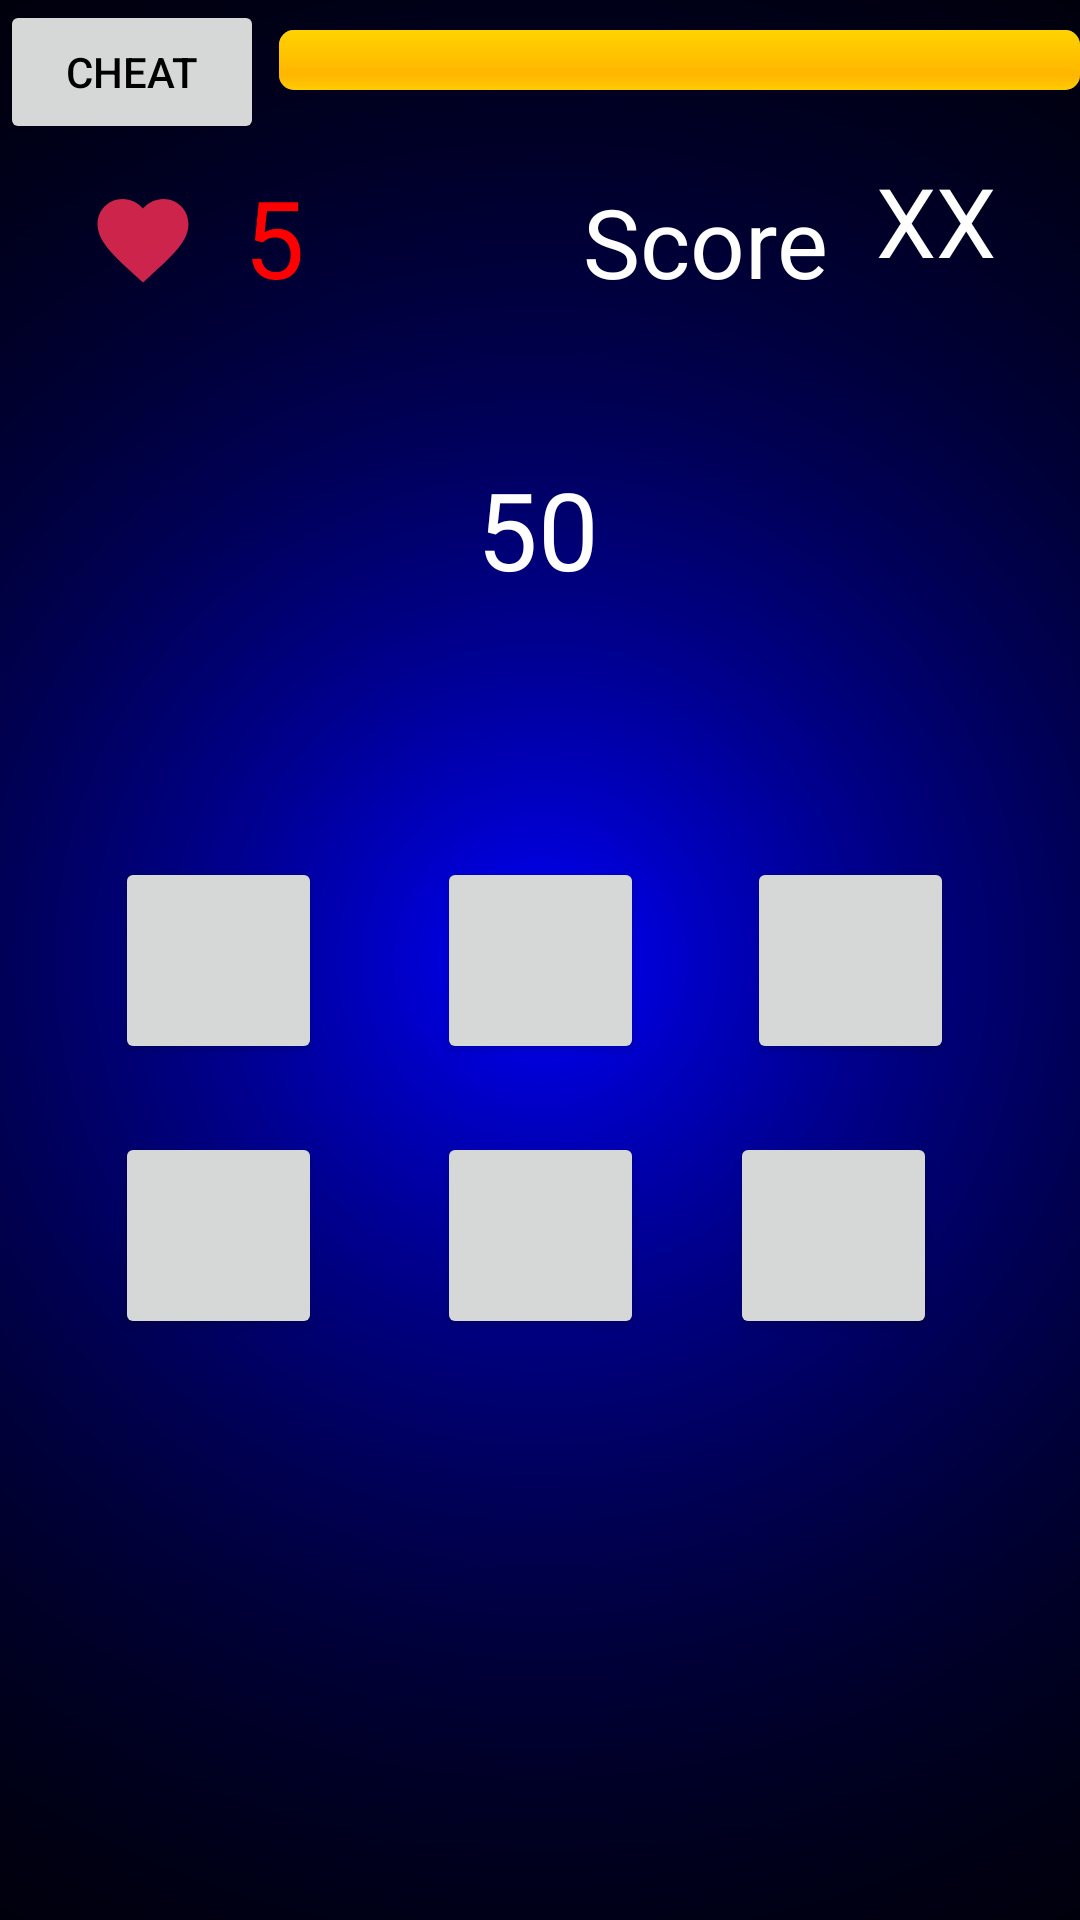

The Android layout XML behind this screen, and the referenced resources:
<!-- AndroidManifest.xml: application theme Theme.Response -->
<!-- res/layout/activity_play_screen.xml -->
<?xml version="1.0" encoding="utf-8"?>
<androidx.constraintlayout.widget.ConstraintLayout
    xmlns:android="http://schemas.android.com/apk/res/android"
    xmlns:app="http://schemas.android.com/apk/res-auto"
    xmlns:tools="http://schemas.android.com/tools"
    android:layout_width="match_parent"
    android:layout_height="match_parent"
    android:background="@drawable/background_dark"
    tools:context=".activities.PlayScreen">

    <Button
        app:layout_constraintTop_toTopOf="parent"
        android:id="@+id/cheatBtn"
        android:text="cheat"
        android:textColor="@color/black"
        android:layout_width="wrap_content"
        android:layout_height="wrap_content"/>
    <TextView
        android:id="@+id/streakBonus"
        android:layout_width="wrap_content"
        android:layout_height="wrap_content"
        android:text="+"
        android:layout_marginTop="8dp"
        android:textColor="@color/safe"
        android:textSize="40sp"
        android:textStyle="bold"
        android:visibility="invisible"
        app:layout_constraintEnd_toEndOf="parent"
        app:layout_constraintHorizontal_bias="0.466"
        app:layout_constraintStart_toEndOf="@+id/scoreHead"
        app:layout_constraintTop_toBottomOf="@+id/scoreVal" />

    <TextView
        android:id="@+id/streakMsg"
        android:layout_width="wrap_content"
        android:layout_height="wrap_content"

        android:visibility="invisible"
        android:textColor="@color/safe"
        android:textSize="40sp"
        android:textStyle="bold"
        app:layout_constraintBottom_toTopOf="@+id/button3"
        app:layout_constraintEnd_toEndOf="parent"
        app:layout_constraintStart_toStartOf="parent"
        app:layout_constraintTop_toBottomOf="@+id/question" />

    <androidx.appcompat.widget.AppCompatButton
        android:id="@+id/button7"
        android:layout_width="69dp"
        android:layout_height="69dp"
        android:background="@color/white"
        android:text=""
        app:cornerRadius="8dp"
        android:visibility="invisible"
        app:layout_constraintBottom_toBottomOf="parent"
        app:layout_constraintEnd_toStartOf="@+id/button4"
        app:layout_constraintStart_toStartOf="parent"
        app:layout_constraintTop_toTopOf="parent"
        app:layout_constraintVertical_bias="0.814" />

    <androidx.appcompat.widget.AppCompatButton
        android:id="@+id/button9"
        android:layout_width="69dp"
        android:layout_height="69dp"

        android:text=""
        app:cornerRadius="8dp"
        android:visibility="invisible"
        app:layout_constraintBottom_toBottomOf="parent"
        app:layout_constraintEnd_toEndOf="parent"
        app:layout_constraintHorizontal_bias="0.836"
        app:layout_constraintStart_toStartOf="parent"
        app:layout_constraintTop_toTopOf="parent"
        app:layout_constraintVertical_bias="0.814" />

    <androidx.appcompat.widget.AppCompatButton
        android:id="@+id/button8"
        android:layout_width="69dp"
        android:layout_height="69dp"
        android:text=""
        android:visibility="invisible"
        app:cornerRadius="8dp"
        app:layout_constraintBottom_toBottomOf="parent"
        app:layout_constraintEnd_toEndOf="parent"
        app:layout_constraintStart_toStartOf="parent"
        app:layout_constraintTop_toTopOf="parent"
        app:layout_constraintVertical_bias="0.814" />

    <androidx.appcompat.widget.AppCompatButton
        android:id="@+id/button1"
        android:layout_width="69dp"
        android:layout_height="69dp"
        android:text=""
        app:cornerRadius="8dp"

        app:layout_constraintBottom_toBottomOf="parent"
        app:layout_constraintEnd_toStartOf="@+id/button3"
        app:layout_constraintStart_toStartOf="parent"
        app:layout_constraintTop_toTopOf="parent" />

    <androidx.appcompat.widget.AppCompatButton
        android:id="@+id/button5"
        android:layout_width="69dp"
        android:layout_height="69dp"

        android:text=""
        app:cornerRadius="8dp"
        app:layout_constraintBottom_toBottomOf="parent"
        app:layout_constraintEnd_toEndOf="parent"
        app:layout_constraintHorizontal_bias="0.836"
        app:layout_constraintStart_toStartOf="parent"
        app:layout_constraintTop_toTopOf="parent"
        app:layout_constraintVertical_bias="0.661" />

    <androidx.appcompat.widget.AppCompatButton
        android:id="@+id/button4"
        android:layout_width="69dp"
        android:layout_height="69dp"
        android:text=""
        app:cornerRadius="8dp"
        app:layout_constraintBottom_toBottomOf="parent"
        app:layout_constraintEnd_toEndOf="parent"
        app:layout_constraintStart_toStartOf="parent"
        app:layout_constraintTop_toTopOf="parent"
        app:layout_constraintVertical_bias="0.661" />

    <androidx.appcompat.widget.AppCompatButton
        android:id="@+id/button6"
        android:layout_width="69dp"
        android:layout_height="69dp"
        android:text=""
        app:cornerRadius="8dp"
        app:layout_constraintBottom_toBottomOf="parent"
        app:layout_constraintEnd_toStartOf="@+id/button4"
        app:layout_constraintStart_toStartOf="parent"
        app:layout_constraintTop_toTopOf="parent"
        app:layout_constraintVertical_bias="0.661" />

    <androidx.appcompat.widget.AppCompatButton
        android:id="@+id/button2"
        android:layout_width="69dp"
        android:layout_height="69dp"
        android:text=""
        app:cornerRadius="8dp"
        app:layout_constraintBottom_toBottomOf="parent"
        app:layout_constraintEnd_toEndOf="parent"
        app:layout_constraintHorizontal_bias="0.45"
        app:layout_constraintStart_toEndOf="@+id/button3"
        app:layout_constraintTop_toTopOf="parent" />

    <androidx.appcompat.widget.AppCompatButton
        android:id="@+id/button3"
        android:layout_width="69dp"
        android:layout_height="69dp"
        android:text=""
        app:cornerRadius="8dp"
        app:layout_constraintBottom_toBottomOf="parent"
        app:layout_constraintEnd_toEndOf="parent"
        app:layout_constraintStart_toStartOf="parent"
        app:layout_constraintTop_toTopOf="parent" />

    <TextView
        android:id="@+id/question"
        android:layout_width="wrap_content"
        android:layout_height="wrap_content"
        android:layout_marginTop="152dp"
        android:text="50"
        android:textColor="@color/white"
        android:textSize="36sp"
        app:layout_constraintEnd_toEndOf="parent"
        app:layout_constraintHorizontal_bias="0.498"
        app:layout_constraintStart_toStartOf="parent"
        app:layout_constraintTop_toTopOf="parent" />

    <ImageView
        android:id="@+id/imageView"
        android:layout_width="40dp"
        android:layout_height="40dp"
        android:src="@drawable/ic_lives"
        app:layout_constraintBottom_toTopOf="@+id/question"
        app:layout_constraintEnd_toEndOf="parent"
        app:layout_constraintHorizontal_bias="0.086"
        app:layout_constraintStart_toStartOf="parent"
        app:layout_constraintTop_toTopOf="parent"
        app:layout_constraintVertical_bias="0.535" />

    <TextView
        android:id="@+id/scoreHead"
        android:layout_width="wrap_content"
        android:layout_height="wrap_content"
        android:text="Score "
        android:textColor="@color/white"
        android:textSize="32sp"
        android:layout_margin="8dp"
        app:layout_constraintBottom_toTopOf="@+id/question"
        app:layout_constraintEnd_toEndOf="parent"
        app:layout_constraintHorizontal_bias="0.555"
        app:layout_constraintStart_toEndOf="@+id/lifenum"
        app:layout_constraintTop_toTopOf="parent"
        app:layout_constraintVertical_bias="0.55" />

    <TextView
        android:id="@+id/life"
        android:layout_width="wrap_content"
        android:layout_height="wrap_content"
        android:text="Life"
        android:textColor="#ff0000"
        android:textSize="36sp"
        android:visibility="invisible"
        app:layout_constraintBottom_toTopOf="@+id/question"
        app:layout_constraintEnd_toEndOf="parent"
        app:layout_constraintHorizontal_bias="0.073"
        app:layout_constraintStart_toStartOf="parent"
        app:layout_constraintTop_toTopOf="parent"
        app:layout_constraintVertical_bias="0.528" />

    <TextView
        android:id="@+id/lifenum"
        android:layout_width="wrap_content"
        android:layout_height="wrap_content"
        android:text="5"
        android:textColor="#ff0000"
        android:textSize="36sp"
        android:drawablePadding="0dp"
        app:layout_constraintBottom_toTopOf="@+id/question"
        app:layout_constraintEnd_toEndOf="parent"
        app:layout_constraintHorizontal_bias="0.0"
        app:layout_constraintStart_toEndOf="@+id/life"
        app:layout_constraintTop_toTopOf="parent"

        app:layout_constraintVertical_bias="0.528" />

    <TextView
        android:id="@+id/scoreVal"
        android:layout_width="wrap_content"
        android:layout_height="wrap_content"
        android:layout_marginEnd="28dp"
        android:text="XX"
        android:textColor="@color/white"
        android:textSize="32sp"
        app:layout_constraintBottom_toBottomOf="parent"
        app:layout_constraintEnd_toEndOf="parent"
        app:layout_constraintHorizontal_bias="1.0"
        app:layout_constraintStart_toEndOf="@+id/scoreHead"
        app:layout_constraintTop_toTopOf="parent"
        app:layout_constraintVertical_bias="0.087" />

    <RelativeLayout
        android:id="@+id/relativeLayout"
        android:layout_width="match_parent"
        android:layout_height="50dp"
        app:layout_constraintBottom_toBottomOf="parent"
        app:layout_constraintEnd_toEndOf="parent"
        app:layout_constraintStart_toStartOf="parent"
        app:layout_constraintTop_toTopOf="parent"
        app:layout_constraintVertical_bias="0.0">

        <ProgressBar
            android:id="@+id/timeBar"
            style="@android:style/Widget.ProgressBar.Horizontal"
            android:layout_width="wrap_content"
            android:layout_height="20dp"
            android:layout_marginLeft="10dp"
            android:layout_marginTop="10dp"

            android:layout_toRightOf="@+id/life2"
            android:indeterminate="false"
            android:max="100"
            android:minWidth="280dp"
            android:progress="100" />


        

        <TextView
            android:id="@+id/life2"
            android:layout_width="wrap_content"
            android:layout_height="wrap_content"
            android:layout_marginHorizontal="10dp"
            android:text="@string/time"
            android:textColor="#2196F3"
            android:textSize="28sp" />
         />

    </RelativeLayout>

</androidx.constraintlayout.widget.ConstraintLayout>
<!-- resources referenced by this layout -->
<resources>
  <color name="black">#FF000000</color>
  <color name="safe">#2BFE31</color>
  <color name="white">#FFFFFFFF</color>
  <!-- drawable background_dark: png bitmap (drawable-mdpi, 238469 bytes) -->
  <!-- drawable ic_lives (drawable-anydpi) -->
  <vector xmlns:android="http://schemas.android.com/apk/res/android"
      android:width="24dp"
      android:height="24dp"
      android:viewportWidth="24"
      android:viewportHeight="24"
      android:tint="#FF2D53"
      android:alpha="0.8">
    <group android:scaleX="0.90909094"
        android:scaleY="0.90909094"
        android:translateX="1.0909091"
        android:translateY="1.0909091">
      <path
          android:fillColor="@android:color/white"
          android:pathData="M12,21.35l-1.45,-1.32C5.4,15.36 2,12.28 2,8.5 2,5.42 4.42,3 7.5,3c1.74,0 3.41,0.81 4.5,2.09C13.09,3.81 14.76,3 16.5,3 19.58,3 22,5.42 22,8.5c0,3.78 -3.4,6.86 -8.55,11.54L12,21.35z"/>
    </group>
  </vector>
  <string name="time">Time</string>
  <style name="Theme.Response" parent="Theme.MaterialComponents.DayNight.NoActionBar">
          
          <item name="colorPrimary">@color/white</item>
          <item name="colorPrimaryVariant">@color/black</item>
          <item name="colorOnPrimary">@color/white</item>
          
          <item name="colorSecondary">@color/teal_200</item>
          <item name="colorSecondaryVariant">@color/teal_700</item>
          <item name="colorOnSecondary">@color/black</item>
          
          <item name="android:statusBarColor" tools:targetApi="l">?attr/colorOnPrimary</item>
          
      </style>
  <color name="teal_200">#FF03DAC5</color>
  <color name="teal_700">#FF018786</color>
</resources>
